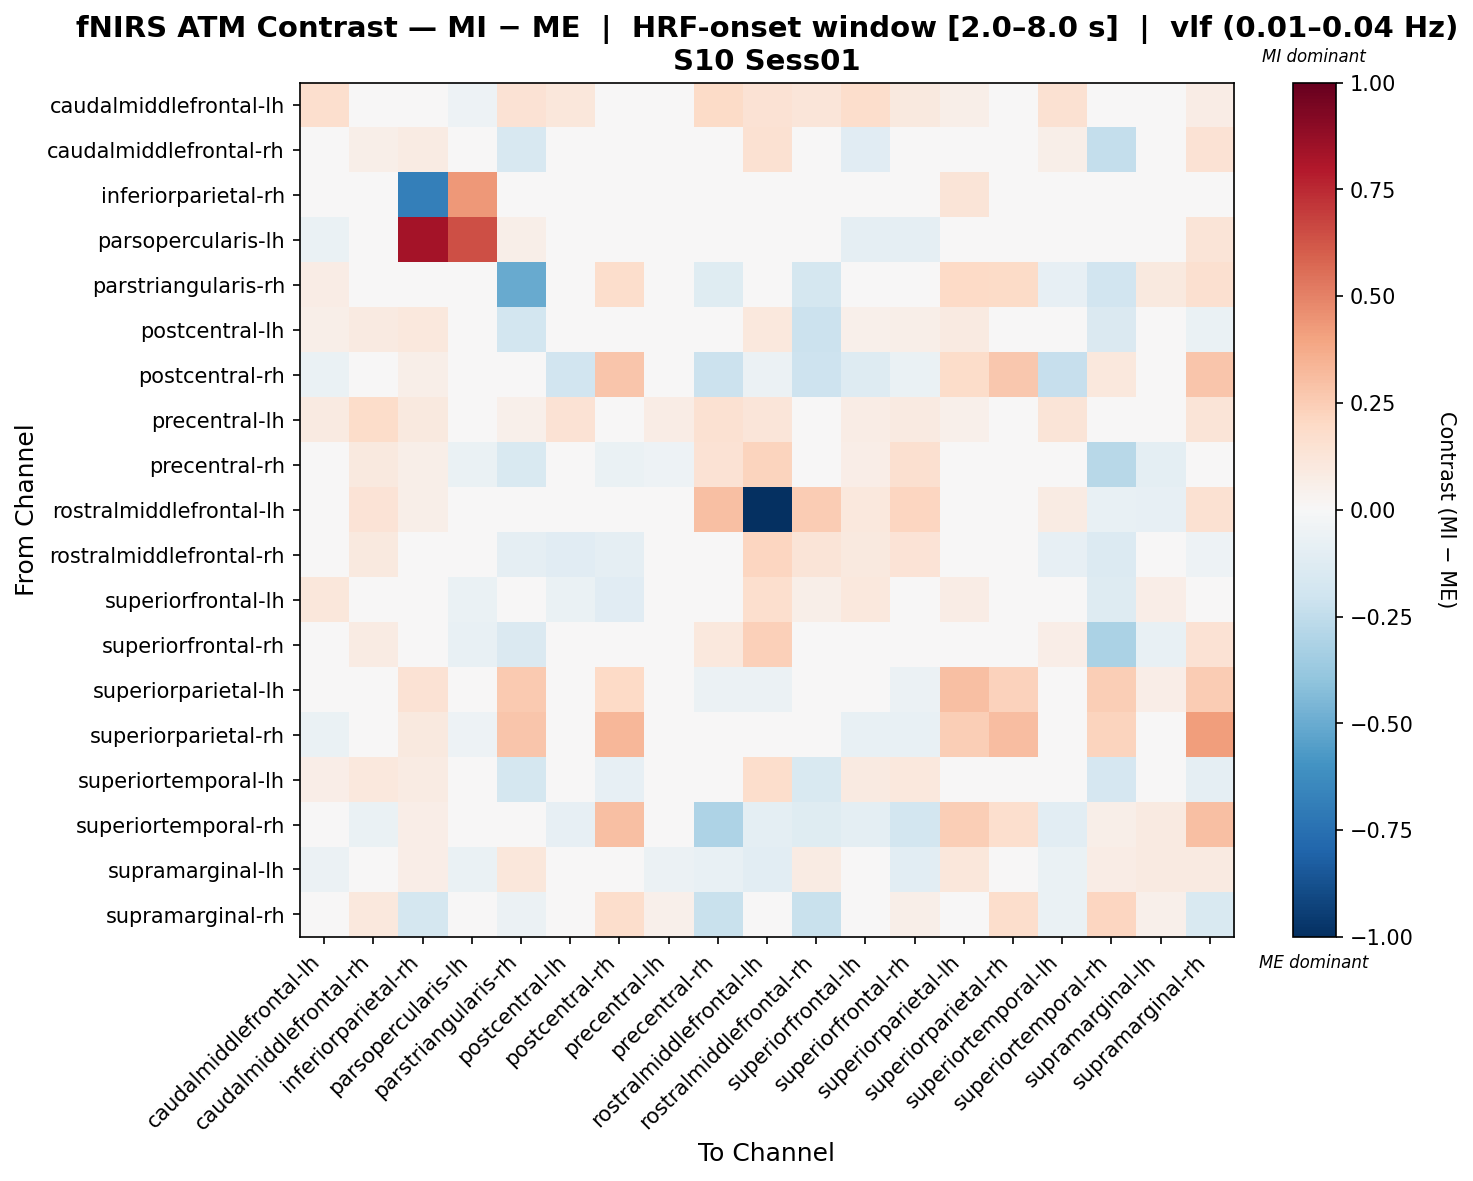

Values plotted in this chart, from the file beside it:
, caudalmiddlefrontal-lh, caudalmiddlefrontal-rh, inferiorparietal-rh, parsopercularis-lh, parstriangularis-rh, postcentral-lh, postcentral-rh, precentral-lh, precentral-rh, rostralmiddlefrontal-lh, rostralmiddlefrontal-rh, superiorfrontal-lh, superiorfrontal-rh, superiorparietal-lh, superiorparietal-rh, superiortemporal-lh, superiortemporal-rh, supramarginal-lh, supramarginal-rh
caudalmiddlefrontal-lh, 0.1676, 0.03194, 0.04094, -0.05004, 0.1456, 0.1094, -0.03002, -0.02544, 0.1913, 0.1467, 0.1201, 0.1777, 0.09666, 0.06187, -0.0373, 0.1495, 0.03184, 0.02548, 0.07279
caudalmiddlefrontal-rh, -0.01039, 0.05772, 0.07903, -0.0444, -0.1584, 0.03668, 0.02913, -0.01416, 0.02418, 0.1561, -0.02118, -0.1106, -0.04008, 0.04841, 0.005508, 0.05558, -0.2384, -0.003004, 0.1482
inferiorparietal-rh, -0.03742, 0.03016, -0.6841, 0.4371, 0.03754, 0.009086, -0.004228, -0.01186, 0.03754, 0.001577, 0.03754, -0.04045, -0.03439, 0.1264, 0.01685, -0.02543, 0.03754, 0.03609, 0.03041
parsopercularis-lh, -0.06778, 0.01614, 0.8285, 0.6476, 0.05595, -0.0269, 0.02475, 0.002152, -0.008607, -0.04088, 0.03012, -0.0893, -0.08607, 0.04411, 0.01506, -0.0355, -0.001076, -0.007531, 0.1259
parstriangularis-rh, 0.07711, 0.04389, 0.03856, 0.02892, -0.5053, -0.03537, 0.1732, 0.02892, -0.1201, 0.04605, -0.1737, 0.02031, 0.008524, 0.1958, 0.1929, -0.0806, -0.1936, 0.09639, 0.1581
postcentral-lh, 0.05615, 0.08836, 0.1072, -0.0175, -0.187, 0.02375, -0.03174, 0.02229, -0.04754, 0.1089, -0.2141, 0.05122, 0.05615, 0.09044, 0.04637, 0.02345, -0.1433, 0.03635, -0.06953
postcentral-rh, -0.06802, -0.002752, 0.05611, -0.03073, 0.02474, -0.1911, 0.2754, -0.0214, -0.212, -0.05943, -0.2034, -0.1275, -0.06802, 0.1867, 0.2717, -0.2277, 0.1071, 0.01444, 0.2758
precentral-lh, 0.09342, 0.1842, 0.09636, -0.02921, 0.05188, 0.1457, 0.03115, 0.07434, 0.1531, 0.1197, 0.02521, 0.07414, 0.09305, 0.05115, 0.01673, 0.1267, -0.008485, -0.002182, 0.1297
precentral-rh, 0.02636, 0.09759, 0.05764, -0.0628, -0.1496, -0.04609, -0.06653, -0.05006, 0.143, 0.2224, 0.02734, 0.06897, 0.1592, -0.03856, -0.04352, 0.03545, -0.2739, -0.09639, -0.0106
rostralmiddlefrontal-lh, 0.03288, 0.1399, 0.061, -0.03462, -0.02683, -0.00705, -0.04688, -0.02211, 0.2994, -1.0, 0.252, 0.1074, 0.2141, -0.02679, -0.02123, 0.07923, -0.07368, -0.08037, 0.1536
rostralmiddlefrontal-rh, -0.003519, 0.09642, 0.03501, -0.04728, -0.09118, -0.1151, -0.08653, -0.04728, -0.002794, 0.2167, 0.1321, 0.09877, 0.1349, -0.01507, -0.04728, -0.08256, -0.1347, 0.01399, -0.05464
superiorfrontal-lh, 0.1108, -0.03961, 0.008484, -0.06252, -0.02038, -0.06747, -0.1131, -0.04956, -0.007118, 0.1645, 0.05755, 0.1046, -0.03613, 0.07608, -0.04961, 0.01764, -0.1321, 0.0652, -0.02717
superiorfrontal-rh, 0.03364, 0.07918, 0.04255, -0.07371, -0.142, 0.01073, -0.04286, -0.03563, 0.1056, 0.2366, 0.02893, -0.02012, 0.01771, -0.02449, -0.03697, 0.0671, -0.3191, -0.07347, 0.1463
superiorparietal-lh, -0.01492, 0.002693, 0.1455, -0.02373, 0.2626, -0.006113, 0.2004, -0.01492, -0.05895, -0.05895, 0.005677, -0.006113, -0.05895, 0.3044, 0.2268, -0.04134, 0.2477, 0.06434, 0.2504
superiorparietal-rh, -0.06785, -0.009022, 0.09856, -0.05043, 0.2785, -0.0338, 0.3357, -0.03708, -0.03053, -0.04851, 0.005438, -0.07657, -0.07249, 0.2495, 0.3078, -0.04987, 0.2259, -0.0131, 0.4144
superiortemporal-lh, 0.06812, 0.1026, 0.07998, 0.01345, -0.1792, -0.02873, -0.08348, 0.03128, -0.02739, 0.1721, -0.1509, 0.09034, 0.1038, 0.04059, 0.01345, 0.02347, -0.1714, -0.01115, -0.08687
superiortemporal-rh, -0.04241, -0.06573, 0.06388, -0.04508, -0.04816, -0.08271, 0.3012, -0.03444, -0.3068, -0.09564, -0.1206, -0.0997, -0.1806, 0.2457, 0.1705, -0.1094, 0.06019, 0.09064, 0.2991
supramarginal-lh, -0.05679, -0.03656, 0.06805, -0.06691, 0.1113, -0.04667, 0.03737, -0.05679, -0.0767, -0.1074, 0.08062, -0.04667, -0.1074, 0.111, -0.0009792, -0.06413, 0.07752, 0.09008, 0.09106
supramarginal-rh, 0.01911, 0.1019, -0.1724, 0.04458, -0.0569, -0.04571, 0.1727, 0.05095, -0.2224, 0.03821, -0.2224, -0.0216, 0.05732, 0.03158, 0.174, -0.06481, 0.2165, 0.05095, -0.1515
